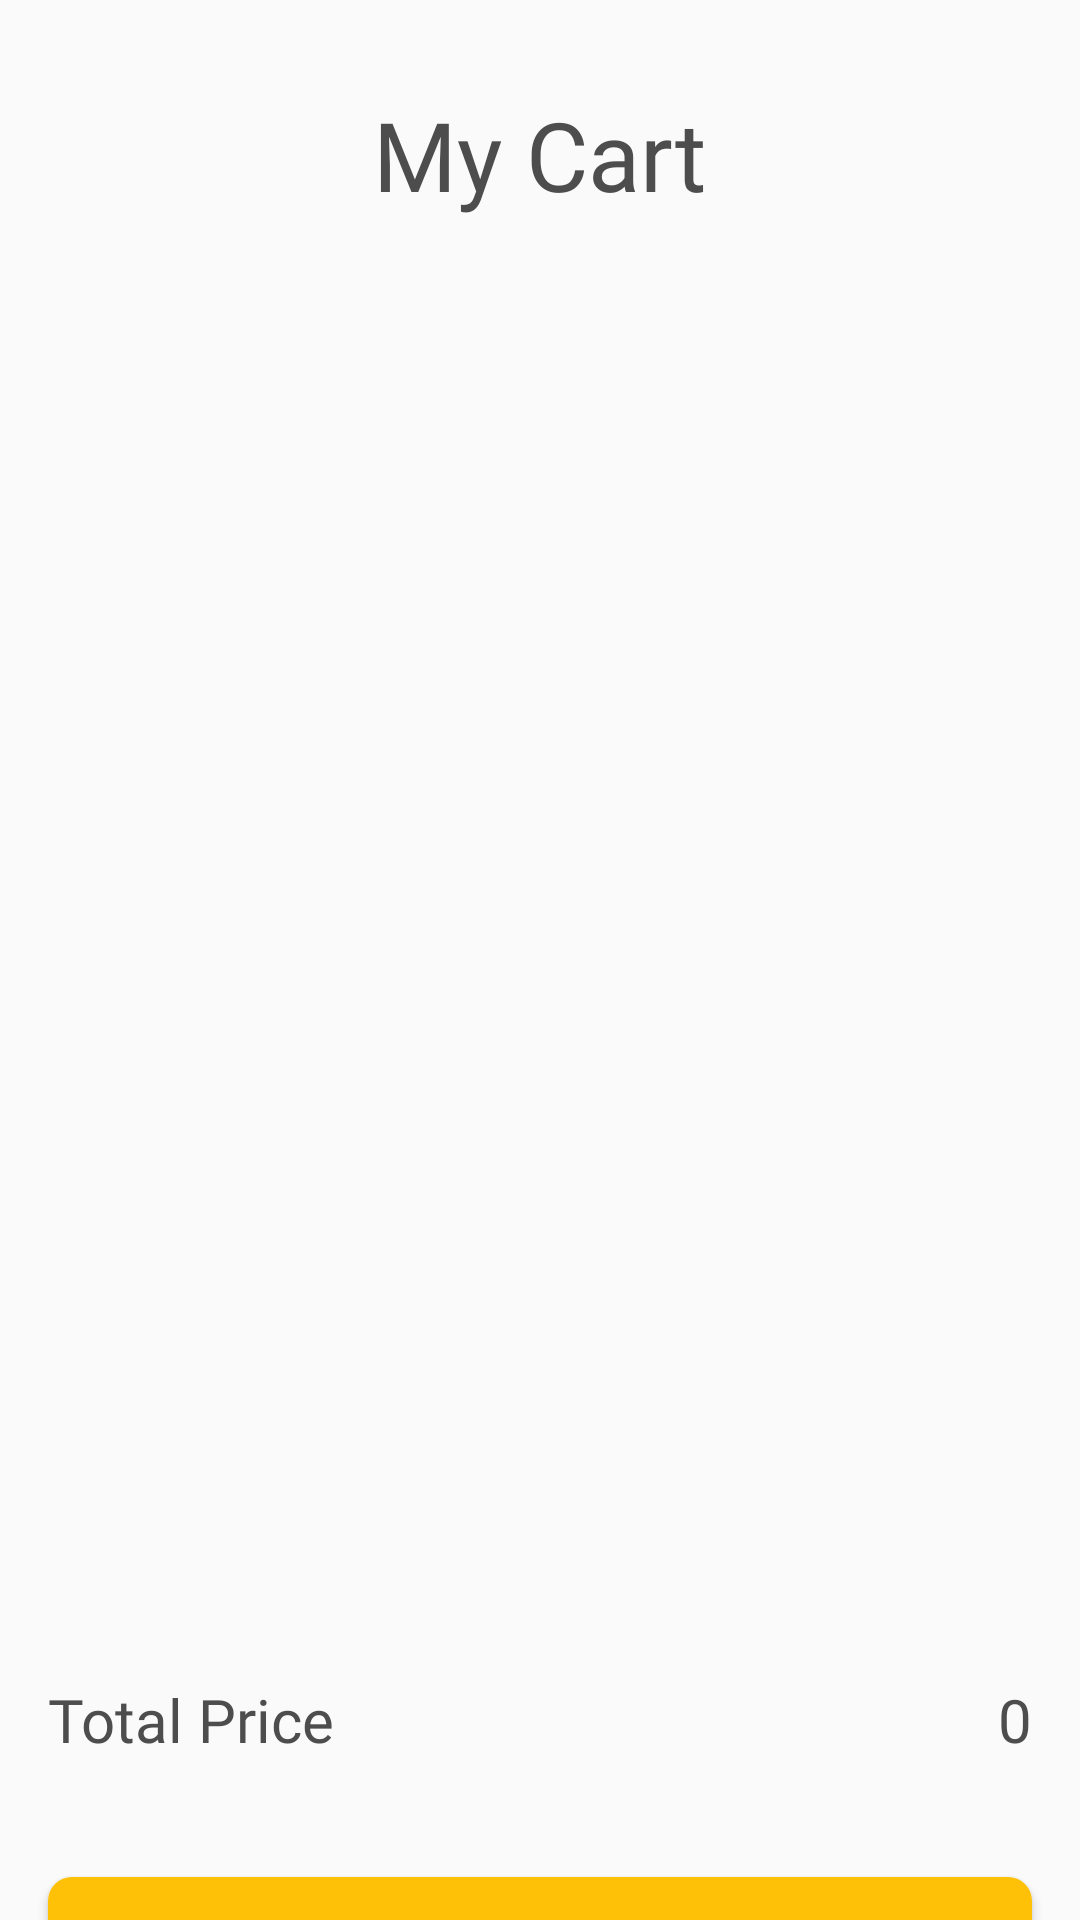

Layout XML and referenced resources for this Android screen:
<!-- AndroidManifest.xml: application theme Theme.TugasAkhirApp -->
<!-- res/layout/fragment_cart.xml -->
<androidx.constraintlayout.widget.ConstraintLayout xmlns:android="http://schemas.android.com/apk/res/android"
    xmlns:app="http://schemas.android.com/apk/res-auto"
    xmlns:tools="http://schemas.android.com/tools"
    android:id="@+id/cart_fragment"
    android:layout_width="match_parent"
    android:layout_height="match_parent"
    tools:context=".pisang_buyer.cart.CartFragment">

    <TextView
        android:id="@+id/tv_product_detail"
        android:layout_width="wrap_content"
        android:layout_height="wrap_content"
        android:layout_marginTop="30dp"
        android:fontFamily="@font/inter_bold"
        android:text="@string/cart_title"
        android:textColor="@color/color_4"
        android:textSize="32sp"
        app:layout_constraintEnd_toEndOf="parent"
        app:layout_constraintStart_toStartOf="parent"
        app:layout_constraintTop_toTopOf="parent" />

    <androidx.recyclerview.widget.RecyclerView
        android:id="@+id/rv_cart"
        android:layout_width="0dp"
        android:layout_height="500dp"
        android:layout_marginStart="16dp"
        android:layout_marginTop="20dp"
        android:layout_marginEnd="16dp"
        app:layout_constraintBottom_toTopOf="@+id/cl_cart"
        app:layout_constraintEnd_toEndOf="parent"
        app:layout_constraintStart_toStartOf="parent"
        app:layout_constraintTop_toBottomOf="@+id/tv_product_detail"
        tools:listitem="@layout/item_cart" />

    <androidx.constraintlayout.widget.ConstraintLayout
        android:id="@+id/cl_cart"
        android:layout_width="match_parent"
        android:layout_height="130dp"
        app:layout_constraintTop_toBottomOf="@id/rv_cart"
        app:layout_constraintBottom_toBottomOf="parent">

        <TextView
            android:id="@+id/tv_titletotalHarga"
            android:layout_width="wrap_content"
            android:layout_height="wrap_content"
            android:layout_marginStart="16dp"
            android:layout_marginTop="8dp"
            android:fontFamily="@font/inter_medium"
            android:text="@string/cart_price"
            android:textColor="@color/color_4"
            android:textSize="20sp"
            app:layout_constraintStart_toStartOf="parent"
            app:layout_constraintTop_toTopOf="parent" />

        <TextView
            android:id="@+id/tv_totalHarga"
            android:layout_width="wrap_content"
            android:layout_height="wrap_content"
            android:layout_marginEnd="16dp"
            android:fontFamily="@font/inter_medium"
            android:text="0"
            android:textColor="@color/color_4"
            android:textSize="20sp"
            app:layout_constraintBottom_toBottomOf="@+id/tv_titletotalHarga"
            app:layout_constraintEnd_toEndOf="parent"
            app:layout_constraintTop_toTopOf="@id/tv_titletotalHarga" />

        <Button
            android:id="@+id/btn_checkout"
            android:layout_width="0dp"
            android:layout_height="wrap_content"
            android:layout_marginStart="16dp"
            android:layout_marginEnd="16dp"
            android:layout_marginBottom="8dp"
            android:background="@drawable/bg_button"
            android:backgroundTint="@color/color_button"
            android:text="@string/cart_order_button"
            android:textAllCaps="false"
            android:textColor="@color/white"
            android:textSize="24sp"
            app:layout_constraintBottom_toBottomOf="parent"
            app:layout_constraintEnd_toEndOf="parent"
            app:layout_constraintStart_toStartOf="parent" />

    </androidx.constraintlayout.widget.ConstraintLayout>

</androidx.constraintlayout.widget.ConstraintLayout>
<!-- res/layout/item_cart.xml (included above) -->
<?xml version="1.0" encoding="utf-8"?>
<androidx.cardview.widget.CardView xmlns:android="http://schemas.android.com/apk/res/android"
    xmlns:app="http://schemas.android.com/apk/res-auto"
    xmlns:tools="http://schemas.android.com/tools"
    android:layout_width="match_parent"
    android:layout_height="wrap_content"
    android:layout_marginHorizontal="16dp"
    android:layout_marginVertical="8dp"
    android:backgroundTint="@color/color_3"
    app:cardCornerRadius="16dp"
    app:cardElevation="8dp">

    <androidx.constraintlayout.widget.ConstraintLayout
        android:layout_width="match_parent"
        android:layout_height="wrap_content"
        android:background="@drawable/card_background"
        android:padding="16dp">

        <ImageView
            android:id="@+id/btn_delete"
            android:layout_width="24dp"
            android:layout_height="24dp"
            android:layout_marginEnd="8dp"
            app:layout_constraintBottom_toBottomOf="@+id/linearLayout5"
            app:layout_constraintEnd_toEndOf="parent"
            app:layout_constraintTop_toTopOf="@+id/linearLayout5"
            app:srcCompat="@drawable/clear" />

        <ImageView
            android:id="@+id/iv_product_image_cart"
            android:layout_width="96dp"
            android:layout_height="96dp"
            android:contentDescription="@string/product_image"
            android:scaleType="centerCrop"
            app:layout_constraintBottom_toBottomOf="parent"
            app:layout_constraintStart_toStartOf="parent"
            app:layout_constraintTop_toTopOf="parent"
            tools:srcCompat="@tools:sample/avatars" />

        <LinearLayout
            android:id="@+id/linearLayout5"
            android:layout_width="0dp"
            android:layout_height="wrap_content"
            android:layout_marginStart="16dp"
            android:layout_marginEnd="24dp"
            android:orientation="vertical"
            app:layout_constraintBottom_toBottomOf="@+id/iv_product_image_cart"
            app:layout_constraintEnd_toStartOf="@+id/btn_delete"
            app:layout_constraintStart_toEndOf="@+id/iv_product_image_cart"
            app:layout_constraintTop_toTopOf="@+id/iv_product_image_cart">

            <TextView
                android:id="@+id/tv_pruduct_name_cart"
                android:layout_width="match_parent"
                android:layout_height="wrap_content"
                android:layout_marginBottom="4dp"
                android:fontFamily="@font/inter_bold"
                android:text="@string/product_name"
                android:textAppearance="@style/TextAppearance.AppCompat.Body1"
                android:textSize="18sp"
                app:layout_constraintEnd_toEndOf="parent"
                app:layout_constraintStart_toStartOf="parent" />

            <TextView
                android:id="@+id/tv_product_price_cart"
                android:layout_width="match_parent"
                android:layout_height="wrap_content"
                android:fontFamily="@font/inter_medium"
                android:text="@string/product_price"
                android:textSize="16sp"
                app:layout_constraintEnd_toEndOf="parent"
                app:layout_constraintStart_toStartOf="parent" />
        </LinearLayout>

    </androidx.constraintlayout.widget.ConstraintLayout>
</androidx.cardview.widget.CardView>
<!-- resources referenced by this layout -->
<resources>
  <color name="color_3">#FFFFFF</color>
  <color name="color_4">#4D4D4D</color>
  <color name="color_button">#FFC107</color>
  <color name="white">#FFFFFFFF</color>
  <!-- drawable bg_button (drawable) -->
  <?xml version="1.0" encoding="utf-8"?>
  <shape android:shape="rectangle" xmlns:android="http://schemas.android.com/apk/res/android">
      <solid android:color="@color/color_button" />
      <corners android:radius="8dp" />
  </shape>
  <!-- drawable card_background (drawable) -->
  <shape xmlns:android="http://schemas.android.com/apk/res/android">
      <solid android:color="@android:color/white"/> 
      <stroke
          android:width="2dp"
          android:color="@color/color_4"/> 
      <corners android:radius="16dp"/> 
  </shape>
  <string name="cart_order_button">Order</string>
  <string name="cart_price">Total Price</string>
  <string name="cart_title">My Cart</string>
  <string name="product_image">Product Image</string>
  <string name="product_name">Product Name</string>
  <string name="product_price">Product Price</string>
  <style name="Theme.TugasAkhirApp" parent="Base.Theme.TugasAkhirApp" />
  <style name="Base.Theme.TugasAkhirApp" parent="Theme.AppCompat.Light.NoActionBar">
          <item name="android:windowAnimationStyle">@null</item>
      </style>
</resources>
